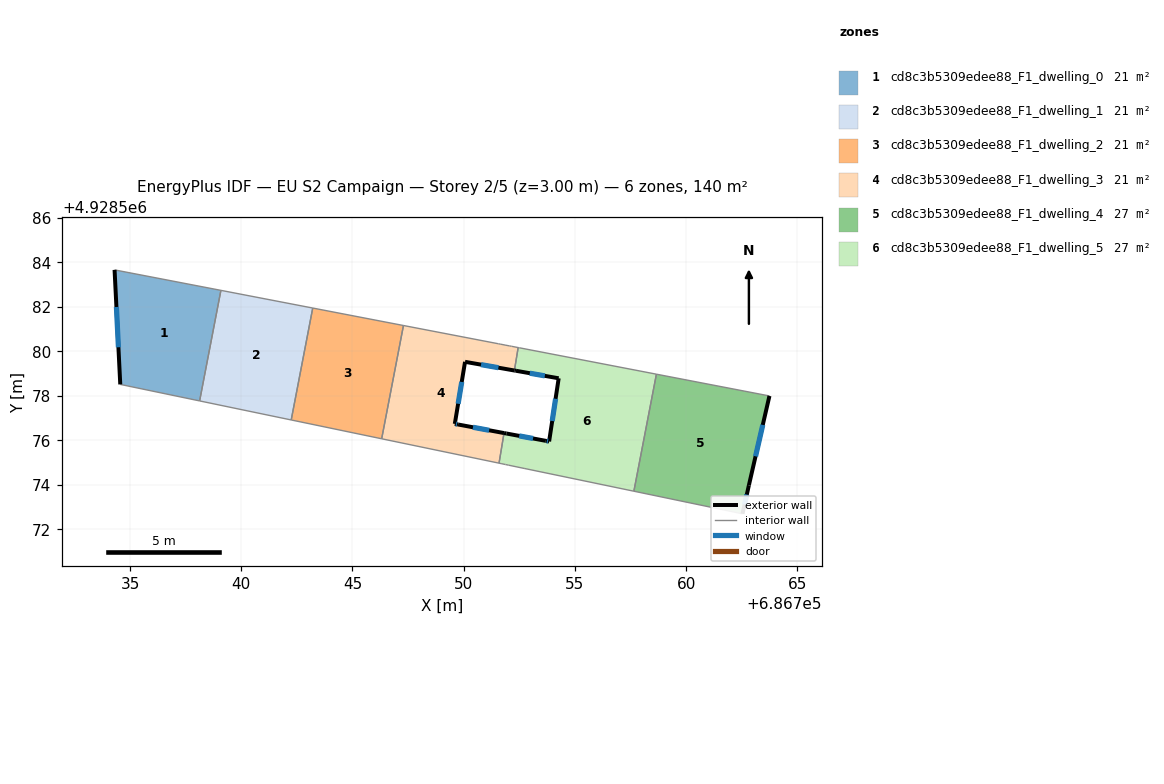
=== STOREY PLAN SPEC (per zone: floor XY polygon, exterior-wall plan segments, windows/doors) ===
zone 1: cd8c3b5309edee88_F1_dwelling_0  (21.4 m²)
  floor: (686739.08, 4928582.74) (686738.13, 4928577.77) (686734.56, 4928578.51) (686734.30, 4928583.66)
  exterior wall: (686734.31, 4928583.66) – (686734.56, 4928578.51)  [5.2 m]
    window: (686734.39, 4928581.99) – (686734.48, 4928580.18)  [1.9 m²]
  interior walls: 3
zone 2: cd8c3b5309edee88_F1_dwelling_1  (21.4 m²)
  floor: (686743.21, 4928581.94) (686742.24, 4928576.91) (686738.13, 4928577.77) (686739.08, 4928582.74)
  interior walls: 4
zone 3: cd8c3b5309edee88_F1_dwelling_2  (21.4 m²)
  floor: (686747.29, 4928581.16) (686746.31, 4928576.07) (686742.24, 4928576.91) (686743.21, 4928581.94)
  interior walls: 4
zone 4: cd8c3b5309edee88_F1_dwelling_3  (21.4 m²)
  floor: (686752.15, 4928580.22) (686752.45, 4928580.17) (686752.28, 4928579.13) (686750.06, 4928579.53) (686749.60, 4928576.74) (686749.75, 4928576.71) (686751.81, 4928576.32) (686751.59, 4928574.97) (686746.31, 4928576.07) (686747.29, 4928581.16) (686751.54, 4928580.34) (686751.56, 4928580.34) (686751.64, 4928580.32) (686751.86, 4928580.28) (686752.07, 4928580.24)
  exterior wall: (686750.06, 4928579.53) – (686752.28, 4928579.13)  [2.3 m]
    window: (686750.78, 4928579.40) – (686751.56, 4928579.26)  [0.8 m²]
  exterior wall: (686749.60, 4928576.74) – (686750.06, 4928579.53)  [2.8 m]
    window: (686749.75, 4928577.64) – (686749.91, 4928578.62)  [1.0 m²]
  exterior wall: (686749.75, 4928576.71) – (686749.60, 4928576.74)  [0.1 m]
    window: (686749.70, 4928576.72) – (686749.65, 4928576.73)  [0.1 m²]
  exterior wall: (686751.81, 4928576.32) – (686749.75, 4928576.71)  [2.1 m]
    window: (686751.14, 4928576.45) – (686750.42, 4928576.58)  [0.8 m²]
  interior walls: 11
zone 5: cd8c3b5309edee88_F1_dwelling_4  (27.4 m²)
  floor: (686763.74, 4928577.99) (686762.82, 4928573.97) (686762.53, 4928572.69) (686757.65, 4928573.71) (686758.66, 4928578.97)
  exterior wall: (686762.82, 4928573.97) – (686763.74, 4928577.99)  [4.1 m]
    window: (686763.12, 4928575.28) – (686763.44, 4928576.69)  [1.5 m²]
  exterior wall: (686762.53, 4928572.69) – (686762.82, 4928573.97)  [1.3 m]
    window: (686762.62, 4928573.11) – (686762.72, 4928573.56)  [0.5 m²]
  interior walls: 3
zone 6: cd8c3b5309edee88_F1_dwelling_5  (27.4 m²)
  floor: (686758.66, 4928578.97) (686757.65, 4928573.71) (686752.89, 4928574.70) (686752.75, 4928574.73) (686752.01, 4928574.88) (686751.88, 4928574.91) (686751.71, 4928574.94) (686751.59, 4928574.97) (686751.81, 4928576.32) (686751.92, 4928576.30) (686753.69, 4928575.97) (686753.84, 4928575.95) (686754.27, 4928578.79) (686752.35, 4928579.12) (686752.28, 4928579.13) (686752.45, 4928580.17) (686752.50, 4928580.16)
  exterior wall: (686753.84, 4928575.95) – (686753.69, 4928575.97)  [0.2 m]
    window: (686753.79, 4928575.95) – (686753.74, 4928575.96)  [0.1 m²]
  exterior wall: (686754.27, 4928578.79) – (686753.84, 4928575.95)  [2.9 m]
    window: (686754.13, 4928577.86) – (686753.98, 4928576.87)  [1.1 m²]
  exterior wall: (686752.35, 4928579.12) – (686754.27, 4928578.79)  [2.0 m]
    window: (686752.97, 4928579.01) – (686753.65, 4928578.89)  [0.7 m²]
  exterior wall: (686752.28, 4928579.13) – (686752.35, 4928579.12)  [0.1 m]
  exterior wall: (686751.92, 4928576.30) – (686751.81, 4928576.32)  [0.1 m]
  exterior wall: (686753.69, 4928575.97) – (686751.92, 4928576.30)  [1.8 m]
    window: (686753.12, 4928576.08) – (686752.49, 4928576.20)  [0.7 m²]
  interior walls: 11

=== DERIVED (storey summary) ===
Building: EU S2 Campaign
Storey: 2 of 5  (floor level z = 3.00 m)
Storey gross floor area: 140.4 m²
Zones on this storey: 6
  - cd8c3b5309edee88_F1_dwelling_0: floor 21.4 m²; exterior wall 5.2 m (15.5 m²); 1 window(s) 1.9 m²; WWR 12.4%
  - cd8c3b5309edee88_F1_dwelling_1: floor 21.4 m²
  - cd8c3b5309edee88_F1_dwelling_2: floor 21.4 m²
  - cd8c3b5309edee88_F1_dwelling_3: floor 21.4 m²; exterior wall 7.3 m (22.0 m²); 4 window(s) 2.7 m²; WWR 12.4%
  - cd8c3b5309edee88_F1_dwelling_4: floor 27.4 m²; exterior wall 5.4 m (16.3 m²); 2 window(s) 2.0 m²; WWR 12.4%
  - cd8c3b5309edee88_F1_dwelling_5: floor 27.4 m²; exterior wall 7.0 m (20.9 m²); 4 window(s) 2.5 m²; WWR 12.0%
Zone adjacency (shared interzone walls):
  - cd8c3b5309edee88_F1_dwelling_0 ↔ cd8c3b5309edee88_F1_dwelling_1
  - cd8c3b5309edee88_F1_dwelling_1 ↔ cd8c3b5309edee88_F1_dwelling_2
  - cd8c3b5309edee88_F1_dwelling_2 ↔ cd8c3b5309edee88_F1_dwelling_3
  - cd8c3b5309edee88_F1_dwelling_3 ↔ cd8c3b5309edee88_F1_dwelling_5
  - cd8c3b5309edee88_F1_dwelling_4 ↔ cd8c3b5309edee88_F1_dwelling_5